Run: headless pygame with SDL's dummy video driver; simulated clock (each Clock.tick advances the game by its frame time, no real sleeping); random seed 0; keys injected as events and as key.get_pressed() state; no mouse input.
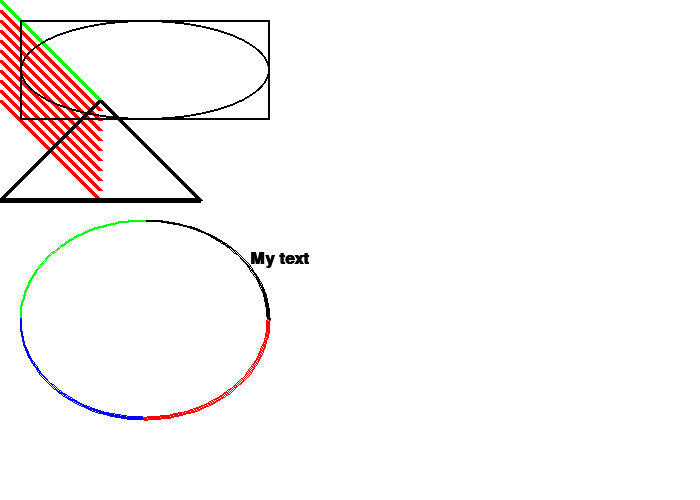
Frame 1 of 4 · flips 1–60 · no input
Frame 2 of 4 · flips 61–180 · tapped SPACE, RETURN · held RIGHT (→), D · screen unchanged from frame 1, image omitted
Frame 3 of 4 · flips 181–300 · held DOWN (↓), S · screen unchanged from frame 2, image omitted
Frame 4 of 4 · flips 301–420 · held LEFT (←), A, UP (↑), W · screen unchanged from frame 3, image omitted

The pygame program that drew these frames:

"""
 Pygame base template for opening a window

 Sample Python/Pygame Programs
 Simpson College Computer Science
 http://programarcadegames.com/
 http://simpson.edu/computer-science/

 Explanation video: http://youtu.be/vRB_983kUMc
"""

import pygame

# Define some colors
BLACK = (0, 0, 0)
WHITE = (255, 255, 255)
GREEN = (0, 255, 0)
RED = (255, 0, 0)

BLACK = (0, 0, 0)
WHITE = (255, 255, 255)
BLUE = (0, 0, 255)
GREEN = (0, 255, 0)
RED = (255, 0, 0)

PI = 3.141592653
pygame.init()

# Set the width and height of the screen [width, height]
size = (700, 500)
screen = pygame.display.set_mode(size)

pygame.display.set_caption("My Game")

# Loop until the user clicks the close button.
done = False

# Used to manage how fast the screen updates
clock = pygame.time.Clock()

# -------- Main Program Loop -----------
while not done:
    # --- Main event loop
    for event in pygame.event.get():
        if event.type == pygame.QUIT:
            done = True

    # --- Game logic should go here

    # --- Screen-clearing code goes here

    # Here, we clear the screen to white. Don't put other drawing commands
    # above this, or they will be erased with this command.

    # If you want a background image, replace this clear with blit'ing the
    # background image.
    screen.fill(WHITE)

    # --- Drawing code should go here
    # 5 pixels wide.
    pygame.draw.line(screen, GREEN, [0, 0], [100, 100], 5)

    # Draw on the screen several lines from (0,10) to (100,110)
    # 5 pixels wide using a loop
    for y_offset in range(0, 100, 10):
        pygame.draw.line(screen, RED, [0, 10 + y_offset], [100, 110 + y_offset], 5)

    # Draw a rectangle
    pygame.draw.rect(screen, BLACK, [20, 20, 250, 100], 2)

    # Draw an ellipse, using a rectangle as the outside boundaries
    pygame.draw.ellipse(screen, BLACK, [20, 20, 250, 100], 2)

    # Draw an arc as part of an ellipse.
    # Use radians to determine what angle to draw.
    pygame.draw.arc(screen, BLACK, [20, 220, 250, 200], 0, PI / 2, 2)
    pygame.draw.arc(screen, GREEN, [20, 220, 250, 200], PI / 2, PI, 2)
    pygame.draw.arc(screen, BLUE, [20, 220, 250, 200], PI, 3 * PI / 2, 2)
    pygame.draw.arc(screen, RED, [20, 220, 250, 200], 3 * PI / 2, 2 * PI, 2)

    # This draws a triangle using the polygon command
    pygame.draw.polygon(screen, BLACK, [[100, 100], [0, 200], [200, 200]], 5)

    # Select the font to use, size, bold, italics
    font = pygame.font.SysFont('Calibri', 25, True, False)

    # Render the text. "True" means anti-aliased text.
    # Black is the color. This creates an image of the
    # letters, but does not put it on the screen
    text = font.render("My text", True, BLACK)

    # Put the image of the text on the screen at 250x250
    screen.blit(text, [250, 250])

    # --- Go ahead and update the screen with what we've drawn.
    pygame.display.flip()

    # --- Limit to 60 frames per second
    clock.tick(60)


# Close the window and quit.
pygame.quit()
